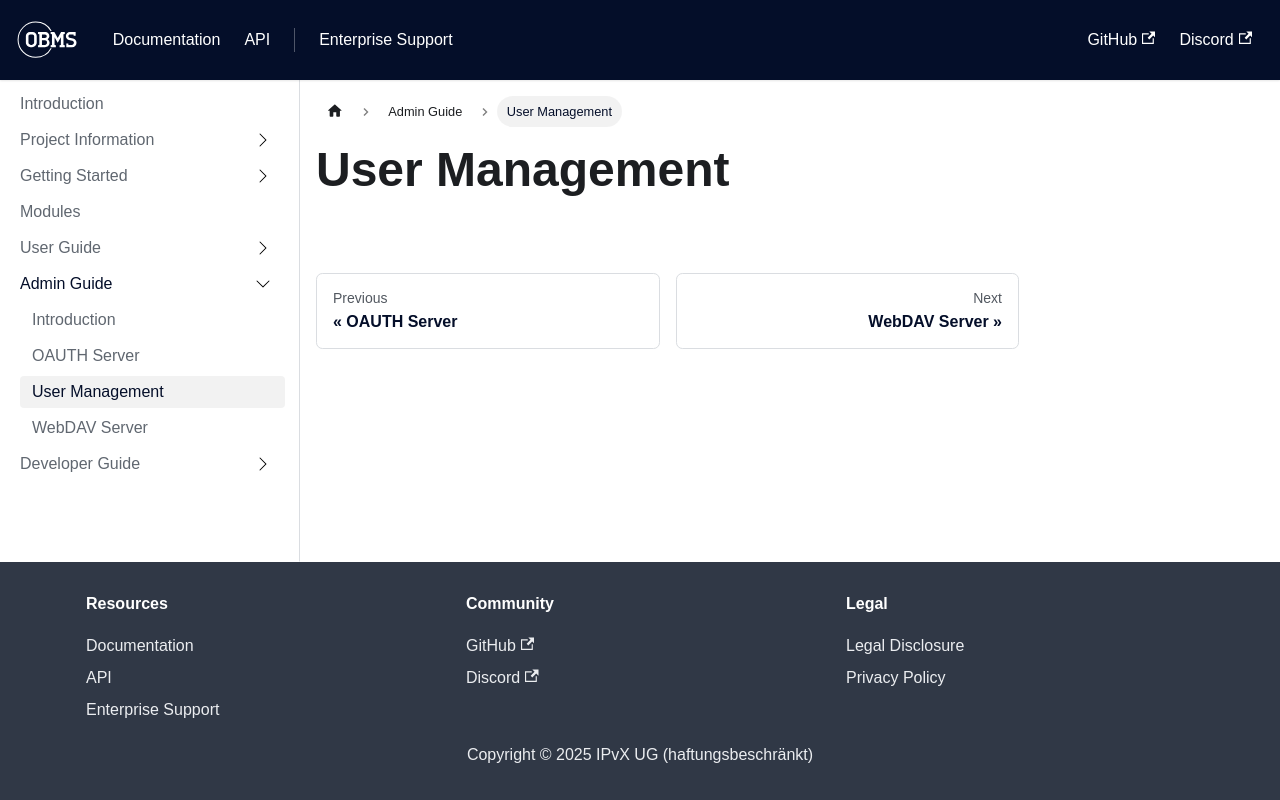

repository: forepath/obms-documentation · page: docs/admin_guide/user_management/index.html · generator: docusaurus

# User Management
